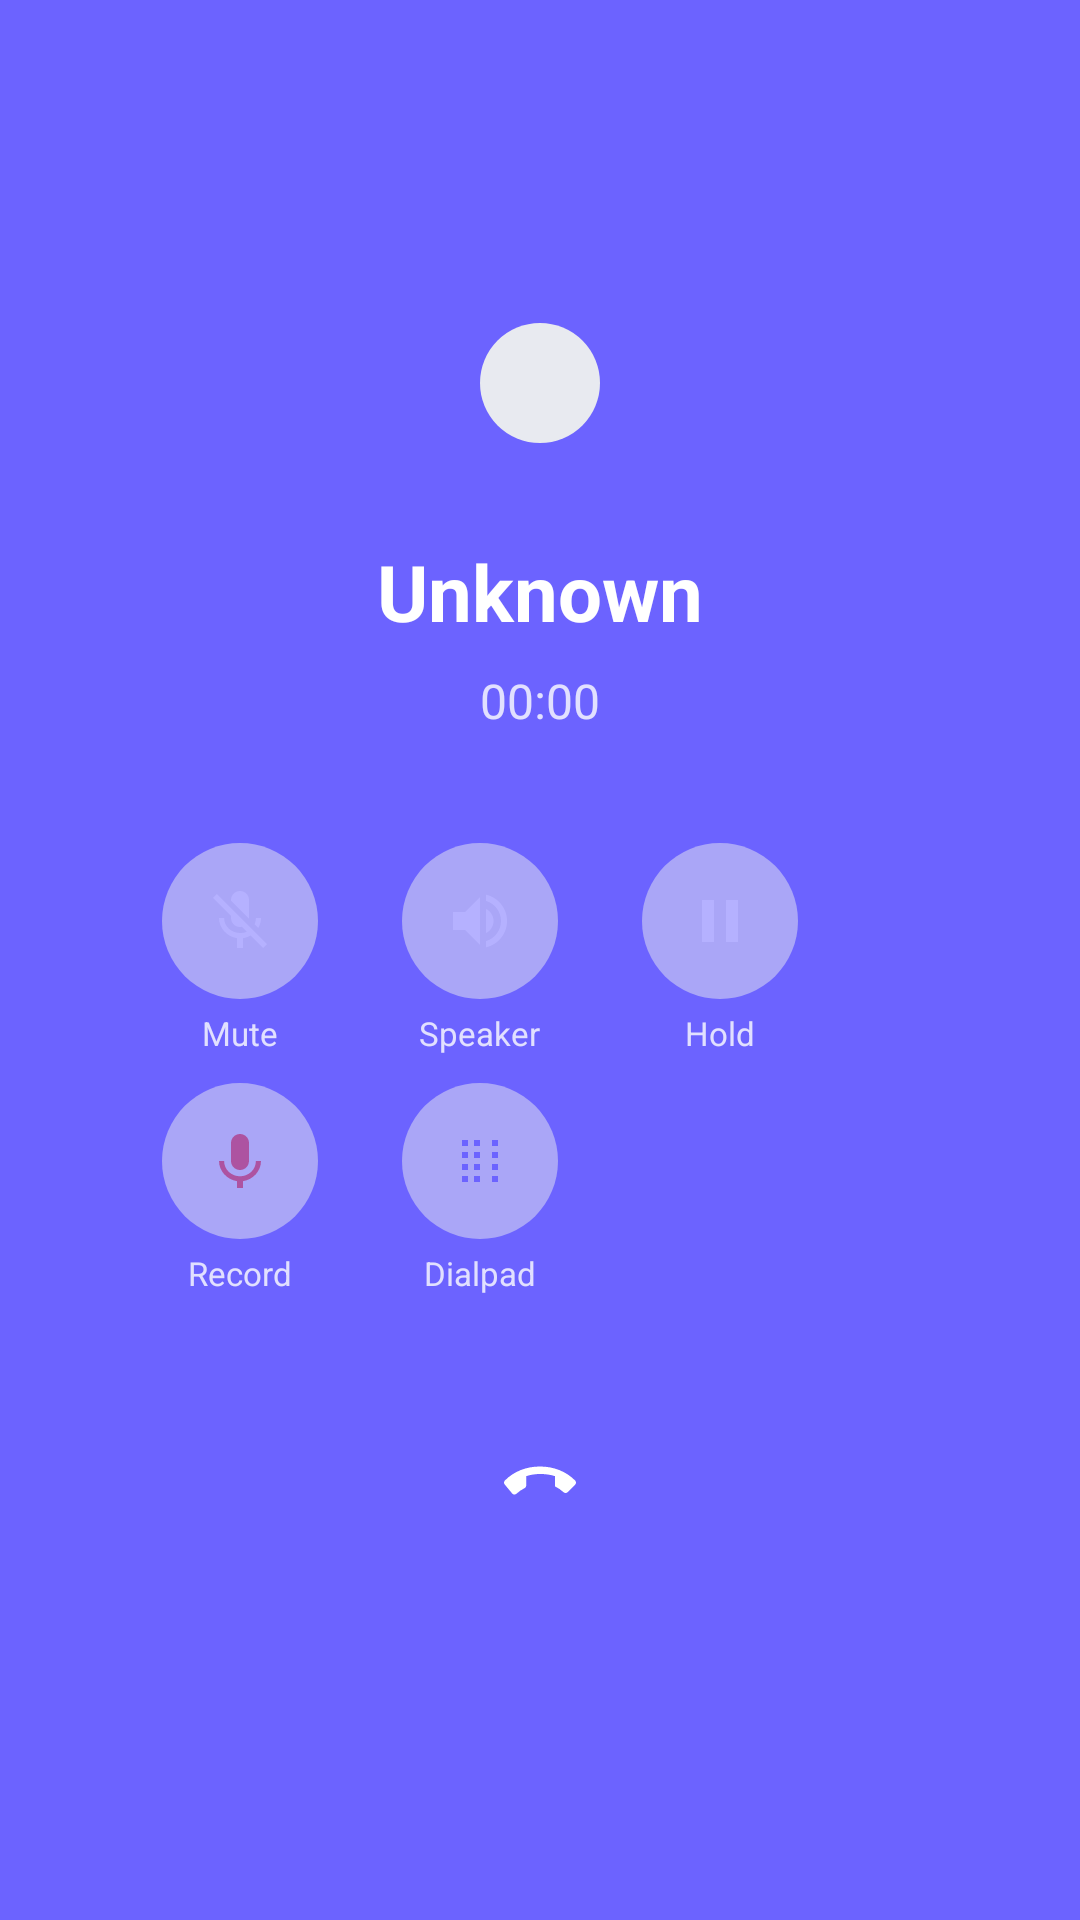

Here is an Android app screen rendered from its layout file. Give the layout XML and the strings, colors and styles it references.
<!-- AndroidManifest.xml: application theme Theme.KDexCall -->
<!-- res/layout/activity_call.xml -->
<?xml version="1.0" encoding="utf-8"?>
<LinearLayout xmlns:android="http://schemas.android.com/apk/res/android"
    xmlns:app="http://schemas.android.com/apk/res-auto"
    android:layout_width="match_parent"
    android:layout_height="match_parent"
    android:orientation="vertical"
    android:background="@color/primary"
    android:gravity="center">

    
    <LinearLayout android:id="@+id/recordingIndicator"
        android:layout_width="wrap_content" android:layout_height="wrap_content"
        android:gravity="center_vertical" android:orientation="horizontal"
        android:background="#33FFFFFF" android:paddingStart="12dp" android:paddingEnd="12dp"
        android:paddingTop="4dp" android:paddingBottom="4dp"
        android:layout_marginBottom="16dp" android:visibility="gone">
        <View android:layout_width="8dp" android:layout_height="8dp"
            android:background="@drawable/dot_red" android:layout_marginEnd="6dp" />
        <TextView android:layout_width="wrap_content" android:layout_height="wrap_content"
            android:text="Recording" android:textColor="#FFFFFF" android:textSize="12sp" />
    </LinearLayout>

    
    <ImageView android:layout_width="80dp" android:layout_height="80dp"
        android:src="@drawable/circle_gray" android:layout_marginBottom="12dp"
        android:padding="20dp" />

    <TextView android:id="@+id/tvNumber"
        android:layout_width="wrap_content" android:layout_height="wrap_content"
        android:text="Unknown" android:textColor="#FFFFFF"
        android:textSize="26sp" android:textStyle="bold" android:layout_marginBottom="8dp" />

    <TextView android:id="@+id/tvDuration"
        android:layout_width="wrap_content" android:layout_height="wrap_content"
        android:text="00:00" android:textColor="#CCFFFFFF"
        android:textSize="16sp" android:layout_marginBottom="32dp" />

    
    <GridLayout android:layout_width="280dp" android:layout_height="wrap_content"
        android:columnCount="3" android:layout_marginBottom="24dp">

        
        <LinearLayout android:layout_width="80dp" android:layout_height="80dp"
            android:gravity="center" android:orientation="vertical">
            <ImageButton android:id="@+id/btnMute"
                android:layout_width="52dp" android:layout_height="52dp"
                android:background="@drawable/circle_gray" android:alpha="0.5"
                android:src="@drawable/ic_mic_off" android:padding="14dp" />
            <TextView android:id="@+id/tvMuteLabel"
                android:layout_width="wrap_content" android:layout_height="wrap_content"
                android:text="Mute" android:textColor="#CCFFFFFF" android:textSize="11sp"
                android:layout_marginTop="4dp" />
        </LinearLayout>

        
        <LinearLayout android:layout_width="80dp" android:layout_height="80dp"
            android:gravity="center" android:orientation="vertical">
            <ImageButton android:id="@+id/btnSpeaker"
                android:layout_width="52dp" android:layout_height="52dp"
                android:background="@drawable/circle_gray" android:alpha="0.5"
                android:src="@drawable/ic_speaker" android:padding="14dp" />
            <TextView android:id="@+id/tvSpeakerLabel"
                android:layout_width="wrap_content" android:layout_height="wrap_content"
                android:text="Speaker" android:textColor="#CCFFFFFF" android:textSize="11sp"
                android:layout_marginTop="4dp" />
        </LinearLayout>

        
        <LinearLayout android:layout_width="80dp" android:layout_height="80dp"
            android:gravity="center" android:orientation="vertical">
            <ImageButton android:id="@+id/btnHold"
                android:layout_width="52dp" android:layout_height="52dp"
                android:background="@drawable/circle_gray" android:alpha="0.5"
                android:src="@drawable/ic_hold" android:padding="14dp" />
            <TextView android:id="@+id/tvHoldLabel"
                android:layout_width="wrap_content" android:layout_height="wrap_content"
                android:text="Hold" android:textColor="#CCFFFFFF" android:textSize="11sp"
                android:layout_marginTop="4dp" />
        </LinearLayout>

        
        <LinearLayout android:layout_width="80dp" android:layout_height="80dp"
            android:gravity="center" android:orientation="vertical">
            <ImageButton android:id="@+id/btnRecord"
                android:layout_width="52dp" android:layout_height="52dp"
                android:background="@drawable/circle_gray" android:alpha="0.5"
                android:src="@drawable/ic_recording" android:padding="14dp" />
            <TextView android:id="@+id/tvRecordLabel"
                android:layout_width="wrap_content" android:layout_height="wrap_content"
                android:text="Record" android:textColor="#CCFFFFFF" android:textSize="11sp"
                android:layout_marginTop="4dp" />
        </LinearLayout>

        
        <LinearLayout android:layout_width="80dp" android:layout_height="80dp"
            android:gravity="center" android:orientation="vertical">
            <ImageButton android:id="@+id/btnDialpad"
                android:layout_width="52dp" android:layout_height="52dp"
                android:background="@drawable/circle_gray" android:alpha="0.5"
                android:src="@drawable/ic_dialpad" android:padding="14dp" />
            <TextView android:layout_width="wrap_content" android:layout_height="wrap_content"
                android:text="Dialpad" android:textColor="#CCFFFFFF" android:textSize="11sp"
                android:layout_marginTop="4dp" />
        </LinearLayout>

        
        <View android:layout_width="80dp" android:layout_height="80dp" />

    </GridLayout>

    
    <LinearLayout android:id="@+id/dialpadSection"
        android:layout_width="wrap_content" android:layout_height="wrap_content"
        android:orientation="vertical" android:gravity="center"
        android:visibility="gone" android:layout_marginBottom="16dp">

        <TextView android:id="@+id/tvDtmfInput"
            android:layout_width="200dp" android:layout_height="wrap_content"
            android:gravity="center" android:textColor="#FFFFFF" android:textSize="20sp"
            android:layout_marginBottom="8dp" android:minHeight="32dp" />

        <GridLayout android:layout_width="210dp" android:layout_height="wrap_content"
            android:columnCount="3">
            <com.google.android.material.button.MaterialButton android:id="@+id/dtmf1"
                style="@style/MiniDialpadKey" android:text="1"/>
            <com.google.android.material.button.MaterialButton android:id="@+id/dtmf2"
                style="@style/MiniDialpadKey" android:text="2"/>
            <com.google.android.material.button.MaterialButton android:id="@+id/dtmf3"
                style="@style/MiniDialpadKey" android:text="3"/>
            <com.google.android.material.button.MaterialButton android:id="@+id/dtmf4"
                style="@style/MiniDialpadKey" android:text="4"/>
            <com.google.android.material.button.MaterialButton android:id="@+id/dtmf5"
                style="@style/MiniDialpadKey" android:text="5"/>
            <com.google.android.material.button.MaterialButton android:id="@+id/dtmf6"
                style="@style/MiniDialpadKey" android:text="6"/>
            <com.google.android.material.button.MaterialButton android:id="@+id/dtmf7"
                style="@style/MiniDialpadKey" android:text="7"/>
            <com.google.android.material.button.MaterialButton android:id="@+id/dtmf8"
                style="@style/MiniDialpadKey" android:text="8"/>
            <com.google.android.material.button.MaterialButton android:id="@+id/dtmf9"
                style="@style/MiniDialpadKey" android:text="9"/>
            <com.google.android.material.button.MaterialButton android:id="@+id/dtmfStar"
                style="@style/MiniDialpadKey" android:text="*"/>
            <com.google.android.material.button.MaterialButton android:id="@+id/dtmf0"
                style="@style/MiniDialpadKey" android:text="0"/>
            <com.google.android.material.button.MaterialButton android:id="@+id/dtmfHash"
                style="@style/MiniDialpadKey" android:text="#"/>
        </GridLayout>
    </LinearLayout>

    
    <ImageButton android:id="@+id/btnEndCall"
        android:layout_width="68dp" android:layout_height="68dp"
        android:background="@drawable/circle_red"
        android:src="@drawable/ic_call_end"
        android:padding="16dp" android:elevation="4dp" />

    <View android:layout_width="match_parent" android:layout_height="24dp" />
</LinearLayout>
<!-- resources referenced by this layout -->
<resources>
  <color name="primary">#6C63FF</color>
  <!-- drawable circle_gray (drawable) -->
  <?xml version="1.0" encoding="utf-8"?>
  <shape xmlns:android="http://schemas.android.com/apk/res/android" android:shape="oval">
      <solid android:color="#E8EAF0" />
  </shape>
  <!-- drawable ic_dialpad (drawable) -->
  <?xml version="1.0" encoding="utf-8"?>
  <vector xmlns:android="http://schemas.android.com/apk/res/android"
      android:width="24dp" android:height="24dp"
      android:viewportWidth="24" android:viewportHeight="24">
      <path android:fillColor="#6C63FF" android:pathData="M12,19H10V17H12V19M8,19H6V17H8V19M12,15H10V13H12V15M8,15H6V13H8V15M12,11H10V9H12V11M8,11H6V9H8V11M18,19H16V17H18V19M18,15H16V13H18V15M18,11H16V9H18V11M12,7H10V5H12V7M8,7H6V5H8V7M18,7H16V5H18V7"/>
  </vector>
  <!-- drawable ic_hold (drawable) -->
  <?xml version="1.0" encoding="utf-8"?>
  <vector xmlns:android="http://schemas.android.com/apk/res/android"
      android:width="24dp" android:height="24dp"
      android:viewportWidth="24" android:viewportHeight="24">
      <path android:fillColor="#FFFFFF" android:pathData="M6,19h4V5H6V19zM14,5v14h4V5H14z"/>
  </vector>
  <!-- drawable ic_mic_off (drawable) -->
  <?xml version="1.0" encoding="utf-8"?>
  <vector xmlns:android="http://schemas.android.com/apk/res/android"
      android:width="24dp" android:height="24dp"
      android:viewportWidth="24" android:viewportHeight="24">
      <path android:fillColor="#FFFFFF" android:pathData="M19,11h-1.7c0,0.74-0.16,1.43-0.43,2.05l1.23,1.23c0.56-0.98 0.9-2.09 0.9-3.28zM14.98,11.17c0-0.06 0.02-0.11 0.02-0.17V5c0-1.66-1.34-3-3-3S9,3.34 9,5v0.18L14.98,11.17zM4.27,3L3,4.27l6.01,6.01V11c0,1.66 1.33,3 2.99,3 0.22,0 0.44-0.03 0.65-0.08l1.66,1.66C13.68,15.85 12.87,16 12,16c-2.76,0-5.3-2.1-5.3-5H5c0,3.41 2.72,6.23 6,6.72V21h2v-3.28c0.91-0.13 1.77-0.45 2.54-0.9L19.73,21 21,19.73 4.27,3z"/>
  </vector>
  <!-- drawable ic_recording (drawable) -->
  <?xml version="1.0" encoding="utf-8"?>
  <vector xmlns:android="http://schemas.android.com/apk/res/android"
      android:width="24dp" android:height="24dp"
      android:viewportWidth="24" android:viewportHeight="24">
      <path android:fillColor="#EF4444" android:pathData="M12,15c1.66,0 2.99-1.34 2.99-3L15,6c0-1.66-1.34-3-3-3S9,4.34 9,6v6c0,1.66 1.34,3 3,3zM17.3,12c0,3-2.54,5.1-5.3,5.1S6.7,15 6.7,12H5c0,3.41 2.72,6.23 6,6.72V21h2v-2.28c3.28-0.48 6-3.3 6-6.72H17.3z"/>
  </vector>
  <!-- drawable ic_speaker (drawable) -->
  <?xml version="1.0" encoding="utf-8"?>
  <vector xmlns:android="http://schemas.android.com/apk/res/android"
      android:width="24dp" android:height="24dp"
      android:viewportWidth="24" android:viewportHeight="24">
      <path android:fillColor="#FFFFFF" android:pathData="M3,9v6h4l5,5V4L7,9H3zM16.5,12c0-1.77-1.02-3.29-2.5-4.03v8.05C15.48,15.29 16.5,13.77 16.5,12zM14,3.23v2.06c2.89,0.86 5,3.54 5,6.71s-2.11,5.85-5,6.71v2.06c4.01-0.91 7-4.49 7-8.77s-2.99-7.86-7-8.77z"/>
  </vector>
  <style name="MiniDialpadKey" parent="Widget.MaterialComponents.Button.TextButton">
          <item name="android:textColor">#FFFFFF</item>
          <item name="android:textSize">18sp</item>
          <item name="backgroundTint">@android:color/transparent</item>
          <item name="android:layout_width">60dp</item>
          <item name="android:layout_height">50dp</item>
          <item name="android:insetTop">0dp</item>
          <item name="android:insetBottom">0dp</item>
      </style>
  <style name="Theme.KDexCall" parent="Theme.MaterialComponents.DayNight.NoActionBar">
          <item name="colorPrimary">@color/primary</item>
          <item name="colorPrimaryDark">@color/primary_dark</item>
          <item name="android:windowBackground">@color/background</item>
          <item name="android:statusBarColor">@color/surface</item>
          <item name="android:navigationBarColor">@color/surface</item>
          <item name="android:windowLightStatusBar">true</item>
      </style>
  <color name="primary_dark">#5A52D5</color>
  <color name="background">#F6F7FB</color>
  <color name="surface">#FFFFFF</color>
</resources>
